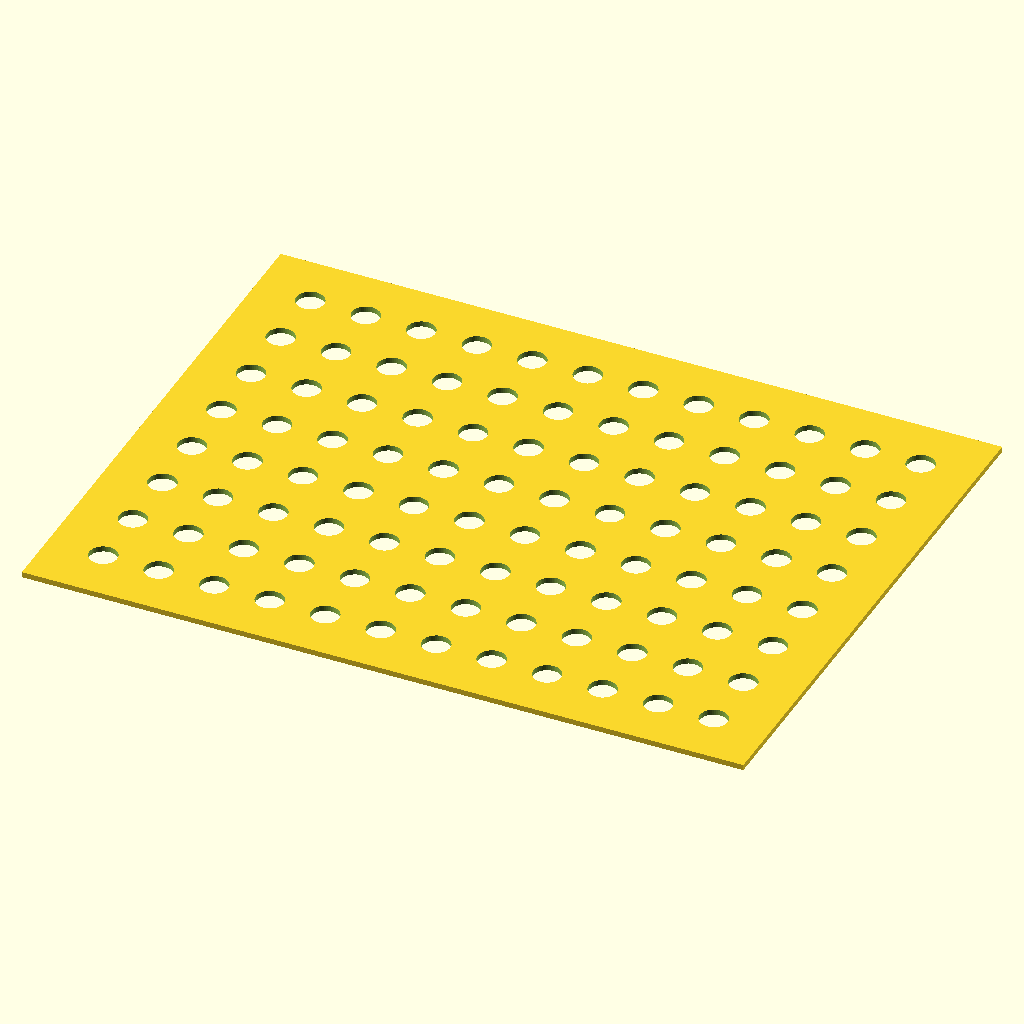
Cell 1 — every parameter at its default value.
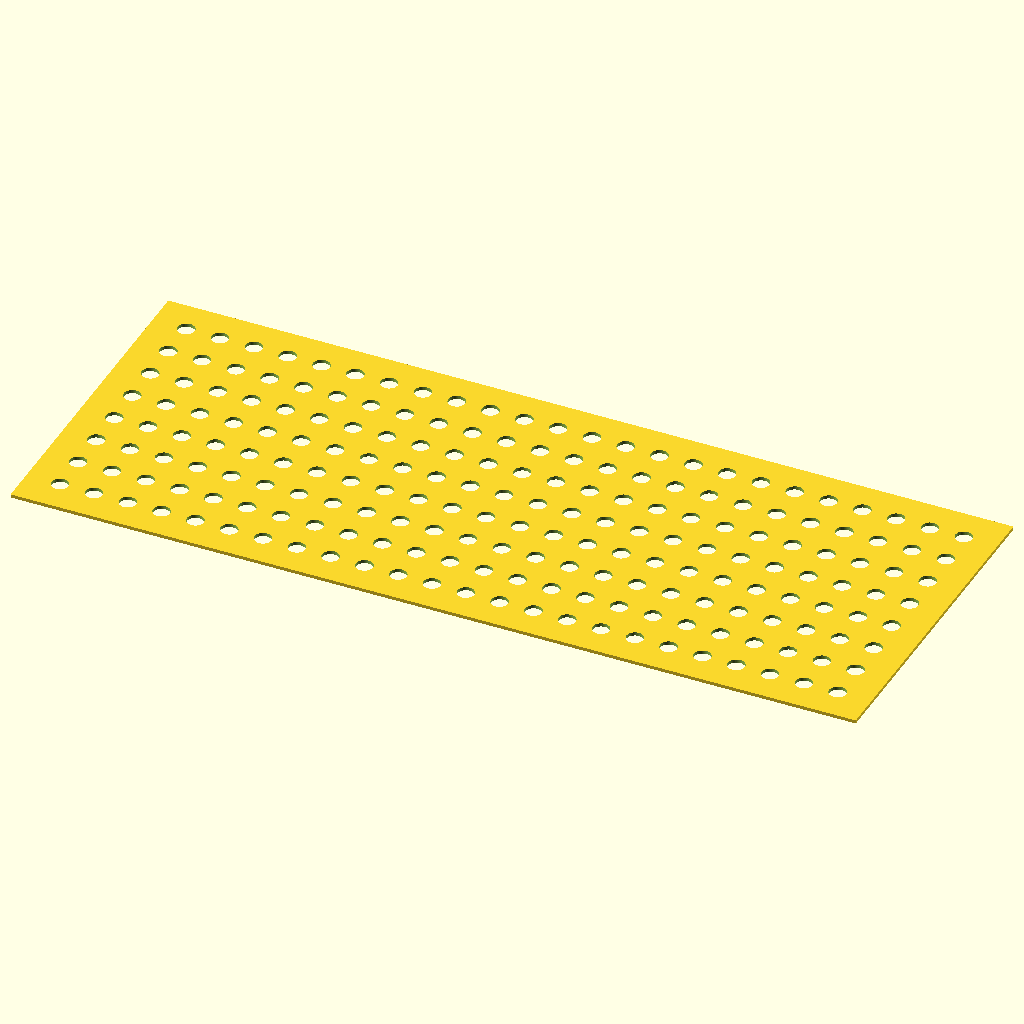
Cell 2 — columns set to 24, the other parameters unchanged.
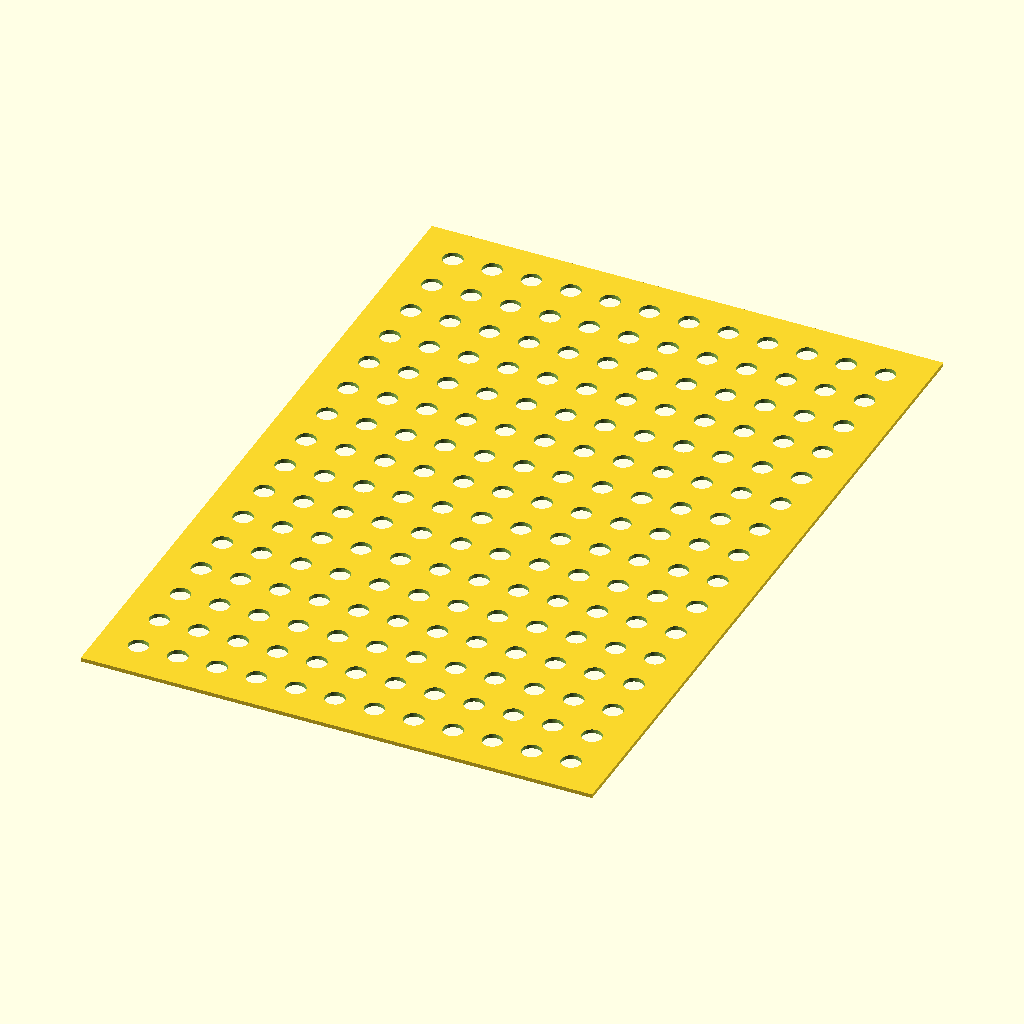
Cell 3: rows = 16 (everything else at default).
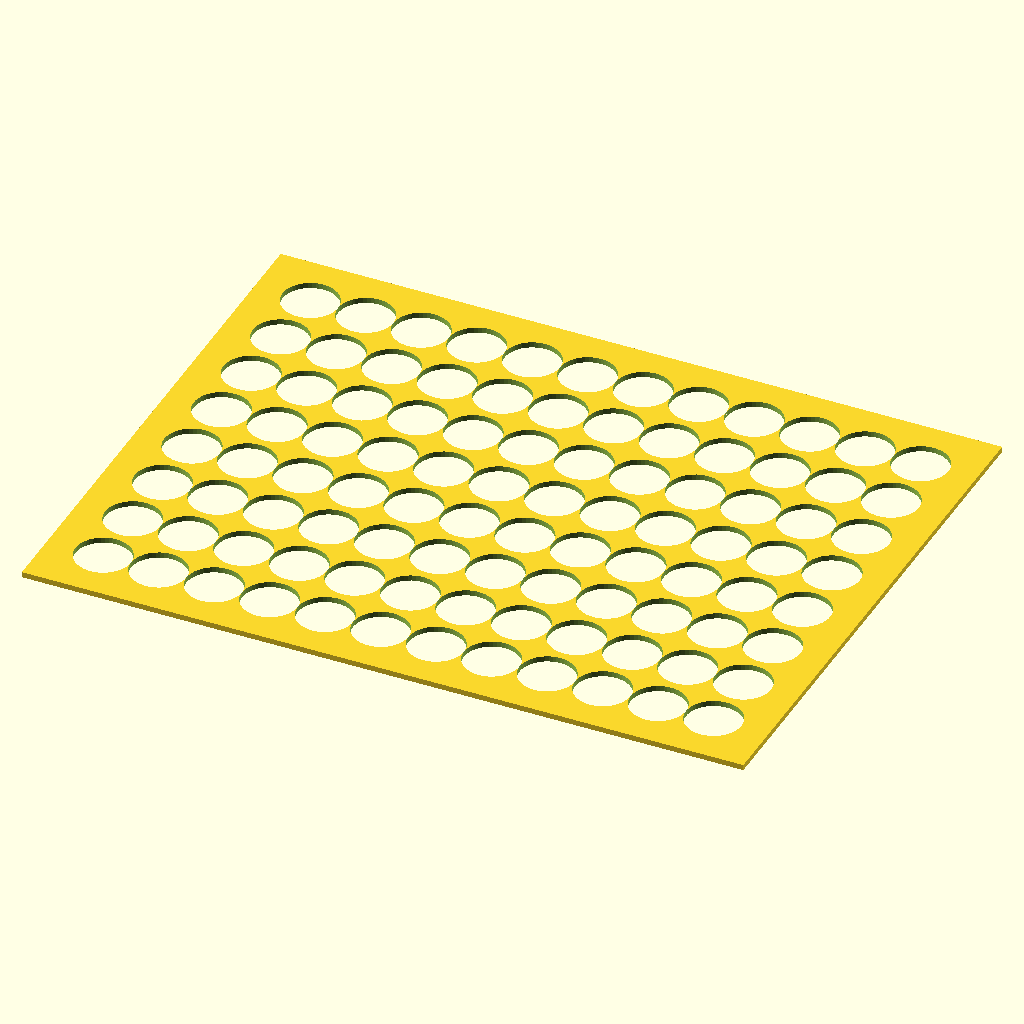
Cell 4: diameter = 10 (everything else at default).
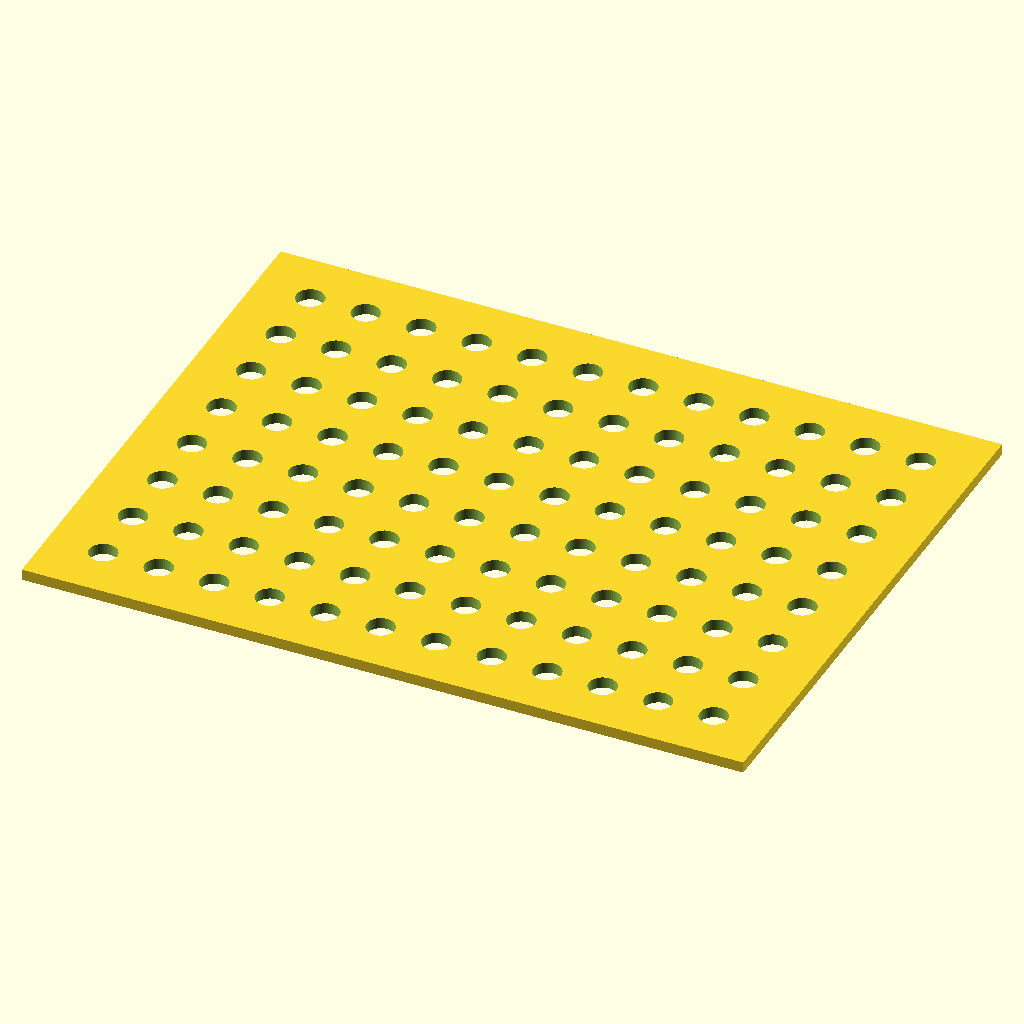
Cell 5: block_height = 2 (everything else at default).
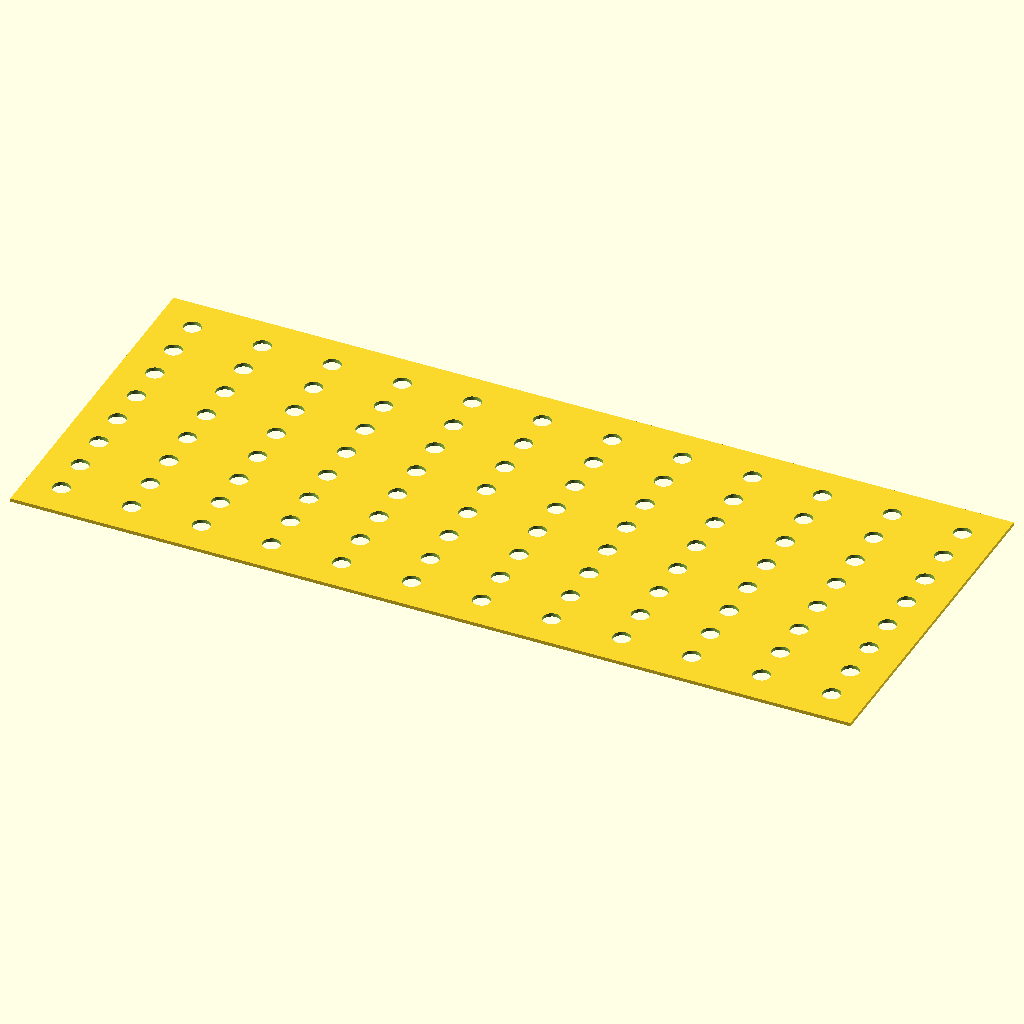
Cell 6 — spacing_x set to 20, the other parameters unchanged.
All cells are drawn from the same view direction (rotation 55°, 0°, 25°, orthographic, colour scheme Cornfield), but the view is re-fitted for each cell, so position and scale can differ between cells as well as the parameter.
The OpenSCAD source (stls/diffuser.scad):
columns = 12;
rows = 8;

diameter = 5;
block_height = 1;
spacing_x = 10;
spacing_y = (8/7) * 10;
buffer_x = 10;
buffer_y = 10;

difference() {
    // Solid block
    translate([-buffer_x, -buffer_y, 0])
        cube([
            (columns-1)*spacing_x + 2 * buffer_x,
            (rows-1)*spacing_y + 2 * buffer_y,
            block_height
        ]);

    // Cut cylindrical holes
    for (x = [0:columns-1]) {
        for (y = [0:rows-1]) {
            translate([
                x*spacing_x,
                y*spacing_y,
                -1
            ])
                cylinder(h=block_height+2, d=diameter, $fn=48);
        }
    }
}
Parameter table extracted from the source (name, type, default, range or options):
columns: number, default 12
rows: number, default 8
diameter: number, default 5
block_height: number, default 1
spacing_x: number, default 10
buffer_x: number, default 10
buffer_y: number, default 10
